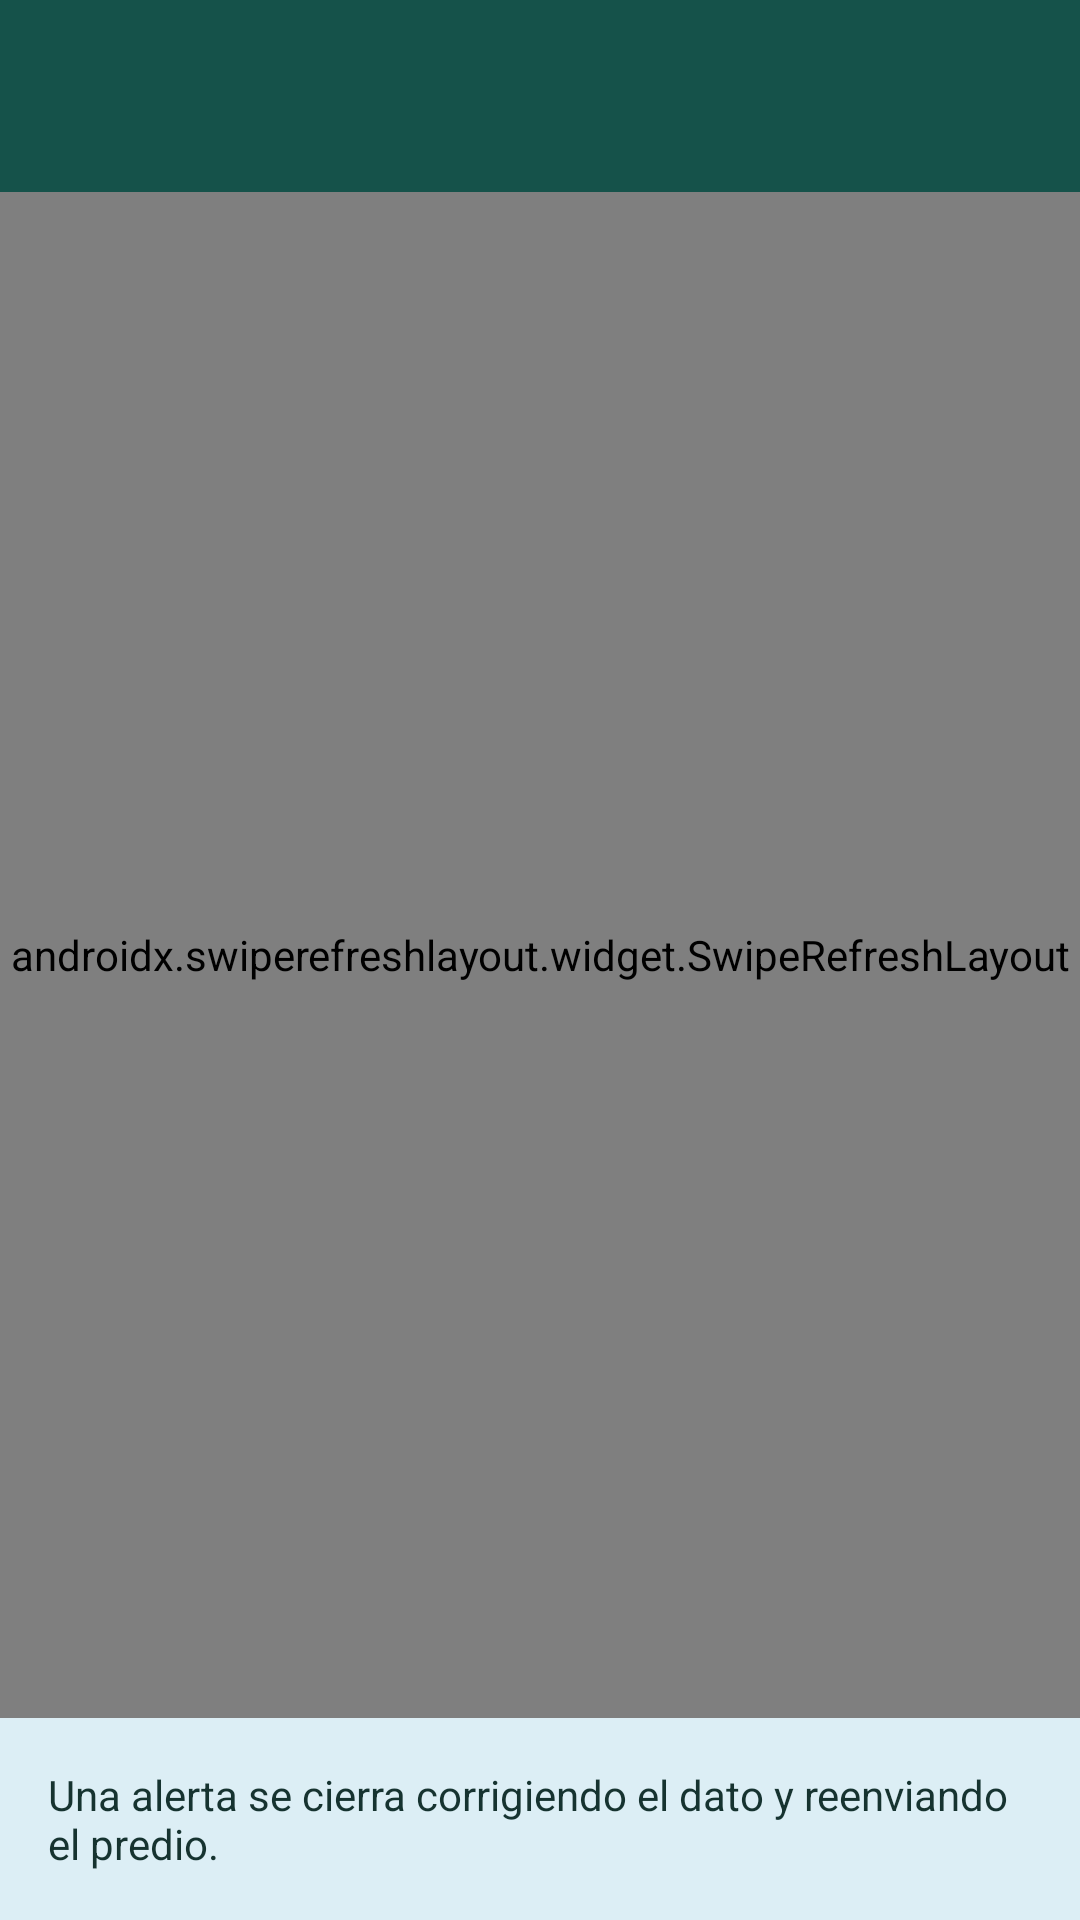

Reconstruct the res/layout file that produces this screen, plus the resources it refers to.
<!-- AndroidManifest.xml: application theme Theme.Linde -->
<!-- res/layout/activity_alertas.xml -->
<?xml version="1.0" encoding="utf-8"?>
<LinearLayout xmlns:android="http://schemas.android.com/apk/res/android"
    android:id="@+id/alertas_raiz"
    android:layout_width="match_parent" android:layout_height="match_parent"
    android:orientation="vertical" android:background="@color/linde_fondo">
    <com.google.android.material.appbar.MaterialToolbar
        android:id="@+id/alertas_barra" style="@style/Linde.Toolbar"
        android:layout_width="match_parent" android:layout_height="?attr/actionBarSize" />
    <com.google.android.material.progressindicator.LinearProgressIndicator
        android:id="@+id/alertas_progreso"
        android:layout_width="match_parent" android:layout_height="wrap_content"
        android:indeterminate="true" android:visibility="gone" />
    <TextView android:id="@+id/alertas_estado"
        android:layout_width="match_parent" android:layout_height="wrap_content"
        android:gravity="center" android:padding="24dp"
        android:textColor="@color/linde_texto" android:visibility="gone" />
    <com.google.android.material.button.MaterialButton
        android:id="@+id/alertas_reintentar"
        android:layout_width="wrap_content" android:layout_height="wrap_content"
        android:layout_gravity="center" android:text="@string/comun_reintentar"
        android:visibility="gone" />
    <androidx.swiperefreshlayout.widget.SwipeRefreshLayout
        android:id="@+id/alertas_refrescar"
        android:layout_width="match_parent" android:layout_height="0dp"
        android:layout_weight="1">
        <ScrollView android:layout_width="match_parent"
            android:layout_height="match_parent">
            <LinearLayout android:id="@+id/alertas_lista"
                android:layout_width="match_parent" android:layout_height="wrap_content"
                android:padding="12dp" android:orientation="vertical" />
        </ScrollView>
    </androidx.swiperefreshlayout.widget.SwipeRefreshLayout>
    <TextView android:layout_width="match_parent" android:layout_height="wrap_content"
        android:padding="16dp" android:background="@color/linde_info_fondo"
        android:text="@string/alertas_nota" android:textColor="@color/linde_texto" />
</LinearLayout>
<!-- resources referenced by this layout -->
<resources>
  <color name="linde_fondo">#F2F7F6</color>
  <color name="linde_info_fondo">#DCEEF5</color>
  <color name="linde_texto">#163330</color>
  <string name="alertas_nota">Una alerta se cierra corrigiendo el dato y reenviando el predio.</string>
  <string name="comun_reintentar">Reintentar</string>
  <style name="Linde.Toolbar" parent="Widget.Material3.Toolbar">
          <item name="android:background">@color/linde_primario</item>
          <item name="titleTextColor">@color/white</item>
          <item name="navigationIconTint">@color/white</item>
      </style>
  <style name="Theme.Linde" parent="Base.Theme.Linde" />
  <color name="linde_primario">#15524A</color>
  <color name="white">#FFFFFFFF</color>
  <style name="Base.Theme.Linde" parent="Theme.Material3.Light.NoActionBar">
          <item name="colorPrimary">@color/linde_primario</item>
          <item name="colorOnPrimary">@color/white</item>
          <item name="colorPrimaryContainer">@color/linde_info_fondo</item>
          <item name="colorOnPrimaryContainer">@color/linde_texto</item>
          <item name="colorSecondary">@color/linde_accion</item>
          <item name="colorOnSecondary">@color/white</item>
          <item name="colorTertiary">@color/linde_info</item>
          <item name="colorError">@color/linde_error</item>
          <item name="colorErrorContainer">@color/linde_error_fondo</item>
          <item name="android:colorBackground">@color/linde_fondo</item>
          <item name="colorSurface">@color/white</item>
          <item name="colorOnSurface">@color/linde_texto</item>
          <item name="colorOnBackground">@color/linde_texto</item>
          <item name="android:windowLightStatusBar">true</item>
      </style>
  <color name="linde_accion">#2E7D32</color>
  <color name="linde_info">#2F8FB0</color>
  <color name="linde_error">#B3261E</color>
  <color name="linde_error_fondo">#FBE9E7</color>
</resources>
